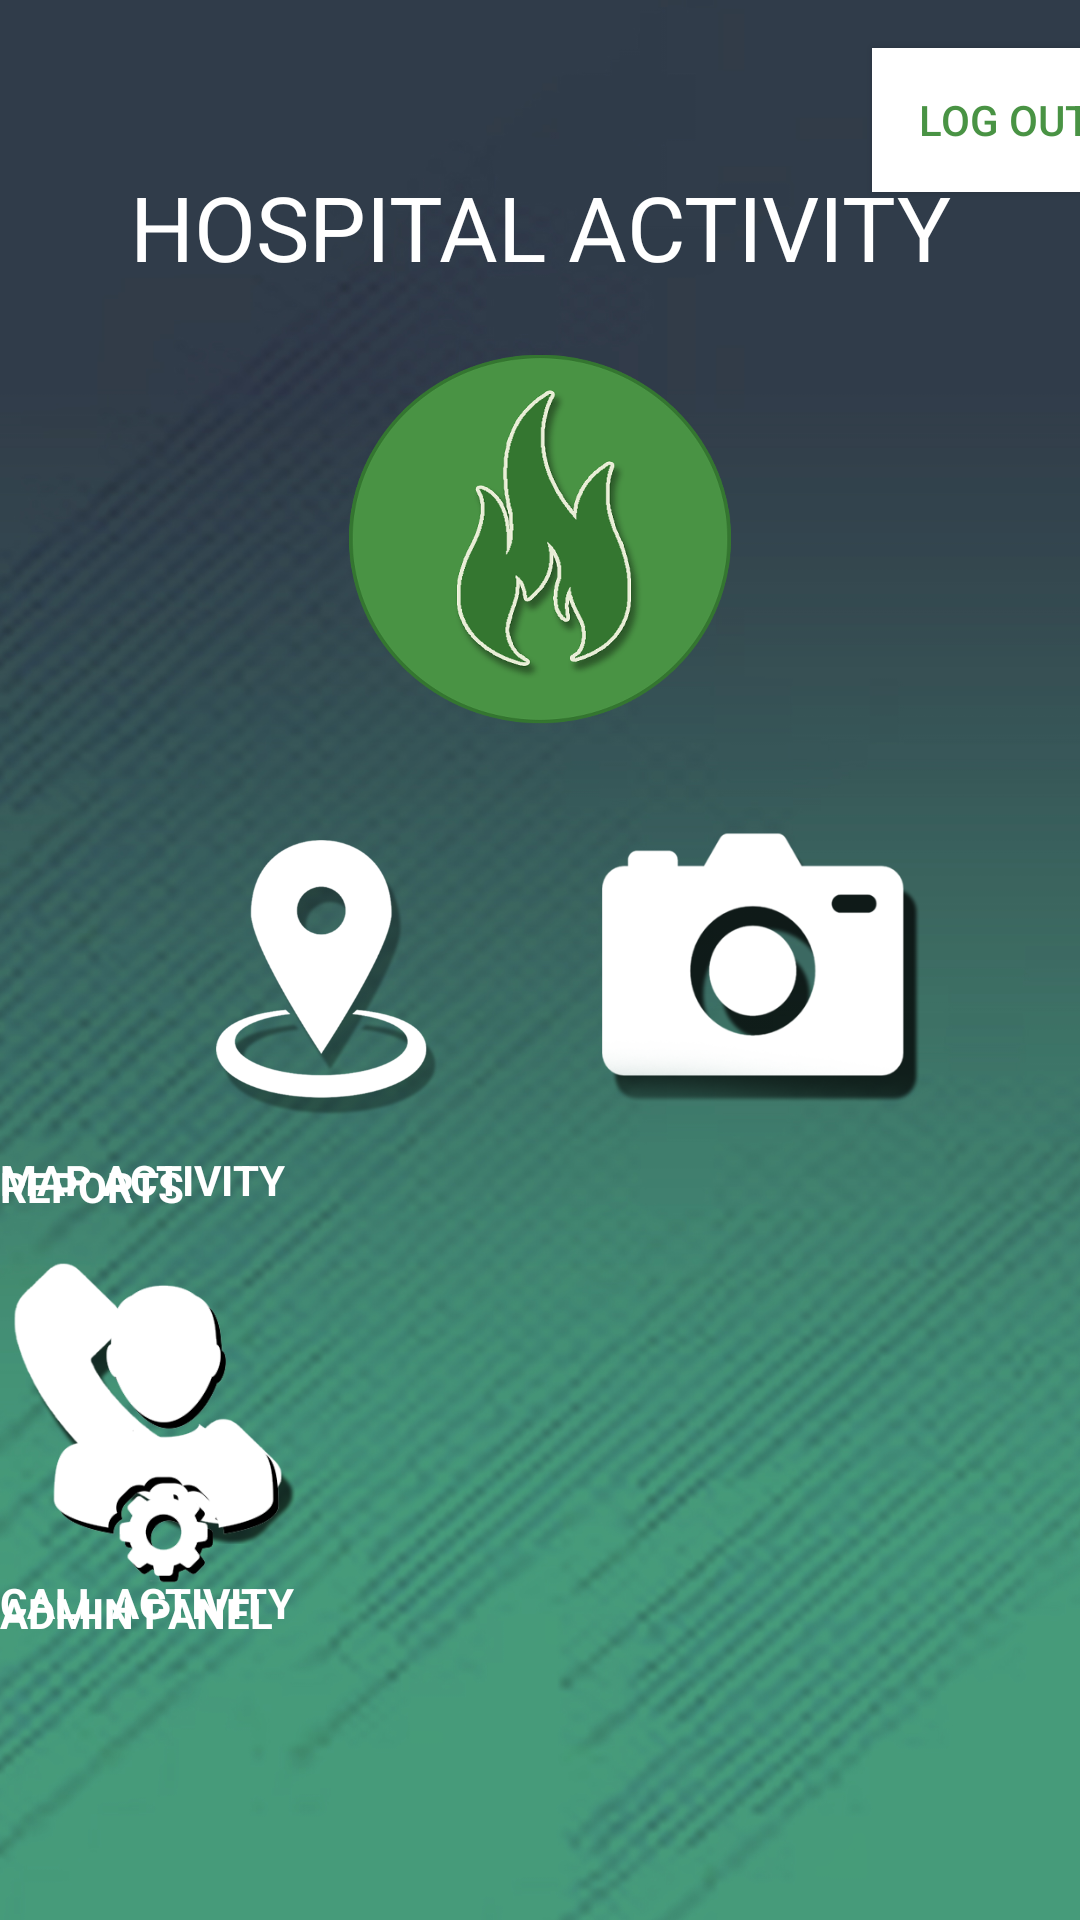

Android layout source for this screen:
<!-- AndroidManifest.xml: application theme AppTheme -->
<!-- res/layout/activity_hospital_responder.xml -->
<?xml version="1.0" encoding="utf-8"?>
<RelativeLayout xmlns:android="http://schemas.android.com/apk/res/android"
    xmlns:app="http://schemas.android.com/apk/res-auto"
    xmlns:tools="http://schemas.android.com/tools"
    android:layout_width="match_parent"
    android:layout_height="match_parent"
    android:background="@drawable/bg3"
    tools:context=".HospitalResponder">

    <androidx.constraintlayout.widget.ConstraintLayout
        android:layout_width="match_parent"
        android:layout_height="match_parent"
        android:orientation="vertical">

        <TextView
            android:id="@+id/textView13"
            android:layout_width="wrap_content"
            android:layout_height="wrap_content"
            android:layout_marginStart="80dp"
            android:layout_marginTop="52dp"
            android:layout_marginEnd="80dp"
            android:fontFamily="@font/anton"
            android:gravity="center"
            android:text="HOSPITAL ACTIVITY"
            android:textColor="#fff"
            android:textSize="30sp"
            app:layout_constraintBottom_toTopOf="@+id/imageView"
            app:layout_constraintEnd_toEndOf="parent"
            app:layout_constraintStart_toStartOf="parent"
            app:layout_constraintTop_toTopOf="parent"
            tools:ignore="MissingConstraints" />

        <Button
            android:id="@+id/logout"
            android:layout_width="wrap_content"
            android:layout_height="wrap_content"
            android:layout_alignParentStart="true"
            android:layout_alignParentTop="true"
            android:layout_alignParentEnd="true"
            android:layout_alignParentBottom="true"
            android:layout_marginStart="4dp"
            android:layout_marginTop="16dp"
            android:layout_marginEnd="12dp"
            android:layout_marginBottom="203dp"
            android:background="@color/colorwhite"
            android:text="LOG OUT"
            android:textColor="@color/colorPrimary"
            app:layout_constraintBottom_toTopOf="@+id/report"
            app:layout_constraintEnd_toEndOf="parent"
            app:layout_constraintStart_toEndOf="@+id/textView13"
            app:layout_constraintTop_toTopOf="parent"
            tools:ignore="MissingConstraints" />

        <ImageView
            android:id="@+id/imageView"
            android:layout_width="140dp"
            android:layout_height="140dp"
            android:layout_alignParentStart="true"
            android:layout_alignParentTop="true"
            android:layout_alignParentEnd="true"
            android:layout_marginStart="80dp"
            android:layout_marginTop="10dp"
            android:layout_marginEnd="80dp"
            android:background="@drawable/fire"
            android:contentDescription="TODO"
            app:layout_constraintBottom_toTopOf="@+id/report"
            app:layout_constraintEnd_toEndOf="parent"
            app:layout_constraintStart_toStartOf="parent"
            app:layout_constraintTop_toBottomOf="@+id/textView13" />

        <Button
            android:id="@+id/mapDisaster"
            android:layout_width="107dp"
            android:layout_height="105dp"
            android:layout_marginStart="80dp"
            android:layout_marginTop="20dp"
            android:layout_marginEnd="20dp"
            android:layout_marginBottom="10dp"
            android:background="@drawable/locate"
            android:textColor="#fff"
            app:layout_constraintBottom_toTopOf="@+id/textView8"
            app:layout_constraintEnd_toStartOf="@+id/report"
            app:layout_constraintHorizontal_bias="0.0"
            app:layout_constraintStart_toStartOf="parent"
            app:layout_constraintTop_toBottomOf="@+id/imageView"
            app:layout_constraintVertical_bias="0.0" />

        <Button
            android:id="@+id/call"
            android:layout_width="105dp"
            android:layout_height="102dp"
            android:layout_margin="10dp"
            android:layout_marginTop="15dp"
            android:layout_marginBottom="10dp"
            android:background="@drawable/call"
            android:textColor="#fff"
            app:layout_constraintBottom_toTopOf="@+id/textView11"
            app:layout_constraintTop_toBottomOf="@+id/textView8"
            tools:ignore="MissingConstraints"
            tools:layout_editor_absoluteX="82dp" />

        <Button
            android:id="@+id/report"
            android:layout_width="106dp"
            android:layout_height="109dp"
            android:layout_marginStart="20dp"
            android:layout_marginTop="15dp"
            android:layout_marginEnd="80dp"
            android:layout_marginBottom="10dp"
            android:background="@drawable/report"
            android:textColor="#fff"
            app:layout_constraintBottom_toTopOf="@+id/textView12"
            app:layout_constraintEnd_toEndOf="parent"
            app:layout_constraintHorizontal_bias="0.388"
            app:layout_constraintStart_toEndOf="@+id/mapDisaster"
            app:layout_constraintTop_toBottomOf="@+id/imageView" />

        <Button
            android:id="@+id/panel"
            android:layout_width="107dp"
            android:layout_height="108dp"
            android:layout_marginTop="15dp"
            android:layout_marginBottom="10dp"
            android:background="@drawable/admin"
            android:textColor="#fff"
            app:layout_constraintBottom_toTopOf="@+id/textView14"
            app:layout_constraintTop_toBottomOf="@+id/textView12"
            app:layout_constraintVertical_bias="0.0"
            tools:ignore="MissingConstraints"
            tools:layout_editor_absoluteX="226dp" />

        <TextView
            android:id="@+id/textView8"
            android:layout_width="wrap_content"
            android:layout_height="wrap_content"
            android:layout_marginTop="10dp"
            android:text="MAP ACTIVITY"
            android:textColor="@color/colorwhite"
            android:textStyle="bold"
            app:layout_constraintTop_toBottomOf="@+id/mapDisaster"
            tools:ignore="MissingConstraints"
            tools:layout_editor_absoluteX="82dp" />

        <TextView
            android:id="@+id/textView12"
            android:layout_width="wrap_content"
            android:layout_height="wrap_content"
            android:layout_marginTop="10dp"
            android:text="REPORTS"
            android:textColor="@color/colorwhite"
            android:textStyle="bold"
            app:layout_constraintTop_toBottomOf="@+id/report"
            tools:ignore="MissingConstraints"
            tools:layout_editor_absoluteX="250dp" />

        <TextView
            android:id="@+id/textView11"
            android:layout_width="wrap_content"
            android:layout_height="wrap_content"
            android:layout_marginTop="10dp"
            android:text="CALL ACTIVITY"
            android:textColor="@color/colorwhite"
            android:textStyle="bold"
            app:layout_constraintTop_toBottomOf="@+id/call"
            tools:ignore="MissingConstraints"
            tools:layout_editor_absoluteX="88dp" />

        <TextView
            android:id="@+id/textView14"
            android:layout_width="wrap_content"
            android:layout_height="wrap_content"
            android:text="ADMIN PANEL"
            android:textColor="@color/colorwhite"
            android:textStyle="bold"
            app:layout_constraintTop_toBottomOf="@+id/panel"
            tools:ignore="MissingConstraints"
            tools:layout_editor_absoluteX="228dp" />


    </androidx.constraintlayout.widget.ConstraintLayout>
</RelativeLayout>
<!-- resources referenced by this layout -->
<resources>
  <color name="colorPrimary">#499344</color>
  <color name="colorwhite">#ffffff</color>
  <!-- drawable admin: png bitmap (drawable, 16518 bytes) -->
  <!-- drawable bg3: jpg bitmap (drawable, 476459 bytes) -->
  <!-- drawable call: png bitmap (drawable, 15555 bytes) -->
  <!-- drawable fire: png bitmap (drawable, 389637 bytes) -->
  <!-- drawable locate: png bitmap (drawable, 29911 bytes) -->
  <!-- drawable report: png bitmap (drawable, 23920 bytes) -->
</resources>
